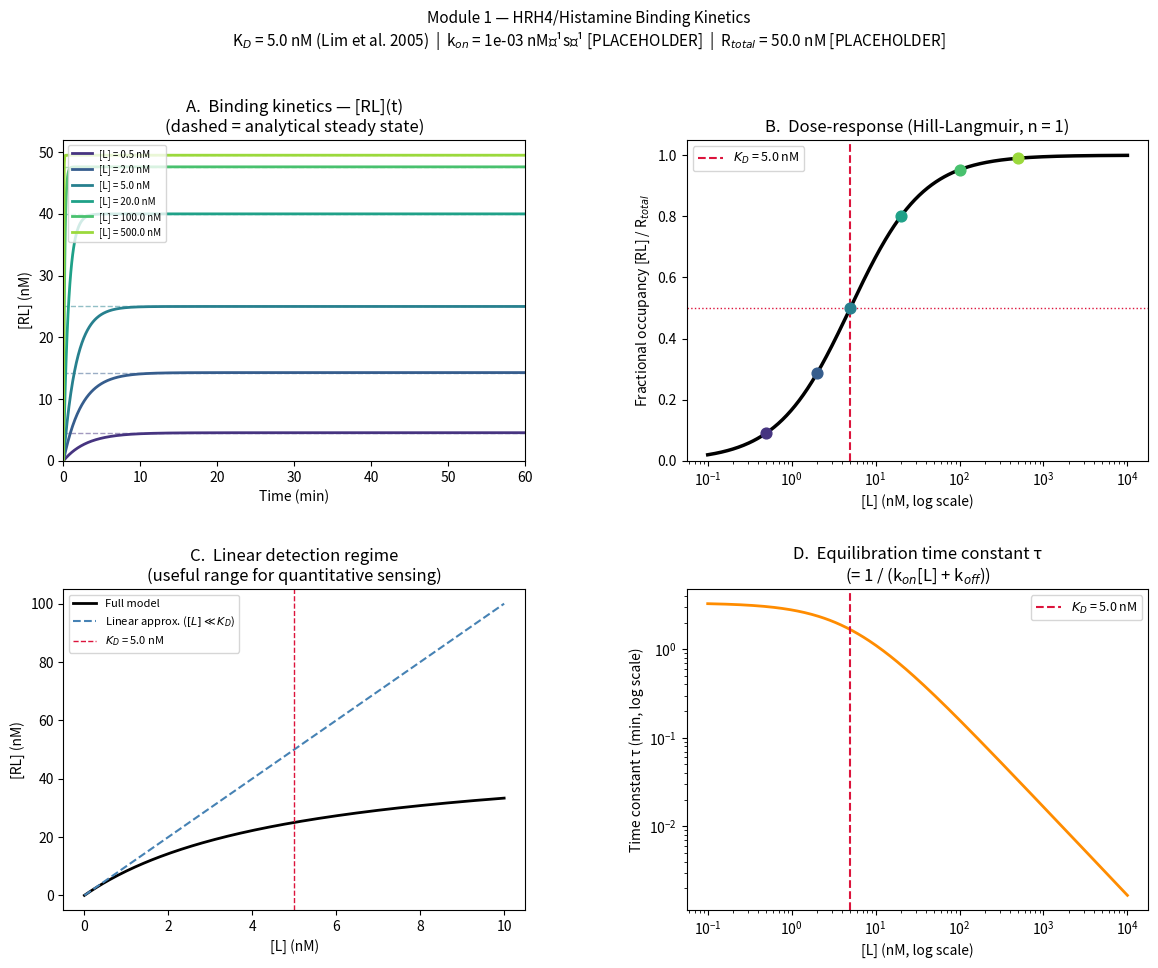

Here is the Python script that generated this plot: (Note: this script raises an exception after producing the figure.)
"""
Module 1: Ligand-Receptor Binding Kinetics
===========================================
Models the reversible binding reaction:

    R + L <--k_on--> RL
           <--k_off--

System: HRH4 (human histamine H4 receptor) + Histamine
        expressed in S. cerevisiae biosensor chassis

ODEs
----
d[RL]/dt = k_on * [R] * [L] - k_off * [RL]
[R]      = R_total - [RL]          (conservation law; no free R ODE needed)
[L]      = constant                (ligand not depleted; large excess assumed)

Output fed to Module 2: [RL](t)  -->  k_act * [RL] drives G-protein activation

Authors : iGEM team Gothenburg 2026
"""

import numpy as np
from scipy.integrate import solve_ivp
import matplotlib.pyplot as plt
import matplotlib.gridspec as gridspec

# ──────────────────────────────────────────────────────────────
# PARAMETERS
# ──────────────────────────────────────────────────────────────
#
# k_on  [1/(nM·s)]
#   Source: Motulsky & Bhave (2004) estimated k_on for GPCRs
#   typically in the range 1e-4 to 1e-2 1/(nM·s).
#   We use 1e-3 as a mid-range literature anchor.
#   *** PLACEHOLDER
k_on = 1e-3          # 1/(nM·s)

# k_off [1/s]
#   Derived from K_D = k_off / k_on.
#   K_D for HRH4/histamine: Lim et al. (2005) J Pharmacol Exp Ther
#   313(2):771-777 reported K_D ~ 5 nM using radioligand binding.
#   Cross-checked against IUPHAR Guide to Pharmacology HRH4 entry.
#   k_off = K_D * k_on = 5 nM * 1e-3 1/(nM·s) = 5e-3 1/s
#   *** k_on is a PLACEHOLDER; k_off inherits that uncertainty ***
K_D   = 5.0          # nM  — PLACEHOLDER, possible source Lim et al. 2005
k_off = K_D * k_on   # 5e-3  1/s  — derived

# R_total [nM]
#   Receptor copy number in engineered yeast ~ 1,000–10,000 molecules/cell.
#   Converted to nM assuming yeast cell volume ~ 42 fL (Ghaemmaghami 2003).
#   1,000 molecules / (42e-15 L * 6.022e23) ~ 40 nM; we use 50 nM.
#   *** PLACEHOLDER — replace with 26A1 epitope-tagging quantification ***
R_total = 50.0       # nM

# ──────────────────────────────────────────────────────────────
# SIMULATION SETTINGS
# ──────────────────────────────────────────────────────────────
t_start = 0
t_end   = 3600       # 1 hour in seconds, typical biosensor assay window
n_points = 1000

# Ligand concentrations to simulate [nM]
# Spans below K_D, around K_D, and above K_D to capture all regimes
L_values_nM = [0.5, 2.0, 5.0, 20.0, 100.0, 500.0]

# ──────────────────────────────────────────────────────────────
# ODE DEFINITION
# ──────────────────────────────────────────────────────────────
def binding_ode(t, y, k_on, k_off, R_total, L):
    """
    ODE for receptor-ligand binding.

    State vector y = [RL]
    L is treated as a constant (large ligand excess; not depleted).
    R = R_total - RL  (conservation)
    """
    RL = y[0]
    R  = R_total - RL
    dRL_dt = k_on * R * L - k_off * RL
    return [dRL_dt]

# ──────────────────────────────────────────────────────────────
# ANALYTICAL STEADY STATE (for validation)
# ──────────────────────────────────────────────────────────────
def RL_steady_state(L, R_total, K_D):
    """Hill-Langmuir isotherm (n=1): [RL]_ss = R_total*L / (K_D + L)"""
    return R_total * L / (K_D + L)

# ──────────────────────────────────────────────────────────────
# RUN SIMULATIONS
# ──────────────────────────────────────────────────────────────
t_eval = np.linspace(t_start, t_end, n_points)
results = {}

for L in L_values_nM:
    sol = solve_ivp(
        fun      = binding_ode,
        t_span   = (t_start, t_end),
        y0       = [0.0],           # start with zero bound receptor
        t_eval   = t_eval,
        args     = (k_on, k_off, R_total, L),
        method   = 'RK45',
        rtol     = 1e-8,
        atol     = 1e-10,
    )
    results[L] = sol

# Dose-response: steady-state [RL] across a dense L range
L_range    = np.logspace(-1, 4, 400)   # 0.1 nM to 10,000 nM
RL_ss_curve = RL_steady_state(L_range, R_total, K_D)
fractional  = RL_ss_curve / R_total    # fractional occupancy

# ──────────────────────────────────────────────────────────────
# PLOTTING
# ──────────────────────────────────────────────────────────────
fig = plt.figure(figsize=(14, 10))
gs  = gridspec.GridSpec(2, 2, hspace=0.4, wspace=0.35)

colors = plt.cm.viridis(np.linspace(0.15, 0.85, len(L_values_nM)))

# ── Panel A: [RL](t) time courses ────────────────────────────
ax1 = fig.add_subplot(gs[0, 0])
for (L, sol), c in zip(results.items(), colors):
    RL_t  = sol.y[0]
    RL_ss = RL_steady_state(L, R_total, K_D)
    label = f"[L] = {L} nM"
    ax1.plot(sol.t / 60, RL_t, color=c, lw=2, label=label)
    ax1.axhline(RL_ss, color=c, lw=1, ls='--', alpha=0.5)

ax1.set_xlabel("Time (min)")
ax1.set_ylabel("[RL] (nM)")
ax1.set_title("A.  Binding kinetics — [RL](t)\n(dashed = analytical steady state)")
ax1.legend(fontsize=7, loc='upper left')
ax1.set_xlim(0, t_end / 60)
ax1.set_ylim(bottom=0)

# ── Panel B: Fractional occupancy (dose-response) ─────────────
ax2 = fig.add_subplot(gs[0, 1])
ax2.semilogx(L_range, fractional, 'k', lw=2.5)
ax2.axvline(K_D, color='crimson', ls='--', lw=1.5, label=f'$K_D$ = {K_D} nM')
ax2.axhline(0.5,  color='crimson', ls=':',  lw=1.0)

# Mark simulated L values
for L, c in zip(L_values_nM, colors):
    occ = RL_steady_state(L, R_total, K_D) / R_total
    ax2.scatter(L, occ, color=c, zorder=5, s=60)

ax2.set_xlabel("[L] (nM, log scale)")
ax2.set_ylabel("Fractional occupancy [RL] / R$_{total}$")
ax2.set_title("B.  Dose-response (Hill-Langmuir, n = 1)")
ax2.legend(fontsize=9)
ax2.set_ylim(0, 1.05)

# ── Panel C: Linear regime detail (L << K_D) ──────────────────
ax3 = fig.add_subplot(gs[1, 0])
L_linear = np.linspace(0, K_D * 2, 200)
RL_linear = RL_steady_state(L_linear, R_total, K_D)
linear_approx = R_total / K_D * L_linear   # [RL] ≈ R_total/K_D * L

ax3.plot(L_linear, RL_linear,     'k',        lw=2,   label='Full model')
ax3.plot(L_linear, linear_approx, 'steelblue', lw=1.5, ls='--',
         label='Linear approx. ($[L] \\ll K_D$)')
ax3.axvline(K_D, color='crimson', ls='--', lw=1, label=f'$K_D$ = {K_D} nM')
ax3.set_xlabel("[L] (nM)")
ax3.set_ylabel("[RL] (nM)")
ax3.set_title("C.  Linear detection regime\n(useful range for quantitative sensing)")
ax3.legend(fontsize=8)

# ── Panel D: Time-to-equilibrium vs L ─────────────────────────
ax4 = fig.add_subplot(gs[1, 1])
# Theoretical equilibration time constant: tau = 1 / (k_on*L + k_off)
L_tau = np.logspace(-1, 4, 300)
tau   = 1.0 / (k_on * L_tau + k_off)

ax4.loglog(L_tau, tau / 60, 'darkorange', lw=2)
ax4.axvline(K_D, color='crimson', ls='--', lw=1.5, label=f'$K_D$ = {K_D} nM')
ax4.set_xlabel("[L] (nM, log scale)")
ax4.set_ylabel("Time constant τ (min, log scale)")
ax4.set_title("D.  Equilibration time constant τ\n(= 1 / (k$_{{on}}$[L] + k$_{{off}}$))")
ax4.legend(fontsize=9)

# ── Main title ────────────────────────────────────────────────
fig.suptitle(
    "Module 1 — HRH4/Histamine Binding Kinetics\n"
    f"K$_D$ = {K_D} nM (Lim et al. 2005)  |  "
    f"k$_{{on}}$ = {k_on:.0e} nM⁻¹s⁻¹ [PLACEHOLDER]  |  "
    f"R$_{{total}}$ = {R_total} nM [PLACEHOLDER]",
    fontsize=11, y=1.01
)

plt.savefig("../figures/module1_binding.png",
            dpi=150, bbox_inches='tight')
plt.close()
print("Figure saved.")

# ──────────────────────────────────────────────────────────────
# SUMMARY TABLE
# ──────────────────────────────────────────────────────────────
print("\n── Steady-state summary ──────────────────────────────────")
print(f"{'[L] (nM)':>12} {'[RL]_ss (nM)':>14} {'Occupancy (%)':>15} {'τ (s)':>8}")
print("-" * 55)
for L in L_values_nM:
    RL_ss = RL_steady_state(L, R_total, K_D)
    occ   = 100 * RL_ss / R_total
    tau   = 1.0 / (k_on * L + k_off)
    print(f"{L:>12.1f} {RL_ss:>14.2f} {occ:>14.1f}% {tau:>8.1f}")

print("\n── Parameter status ──────────────────────────────────────")
print(f"  K_D      = {K_D} nM      <- PLACEHOLDER Literature (Lim et al. 2005, IUPHAR)")
print(f"  k_on     = {k_on} nM⁻¹s⁻¹  <- PLACEHOLDER (typical GPCR range)")
print(f"  k_off    = {k_off} s⁻¹    <- Derived (k_off = K_D * k_on)")
print(f"  R_total  = {R_total} nM       <- PLACEHOLDER (replace with 26A1 data)")
